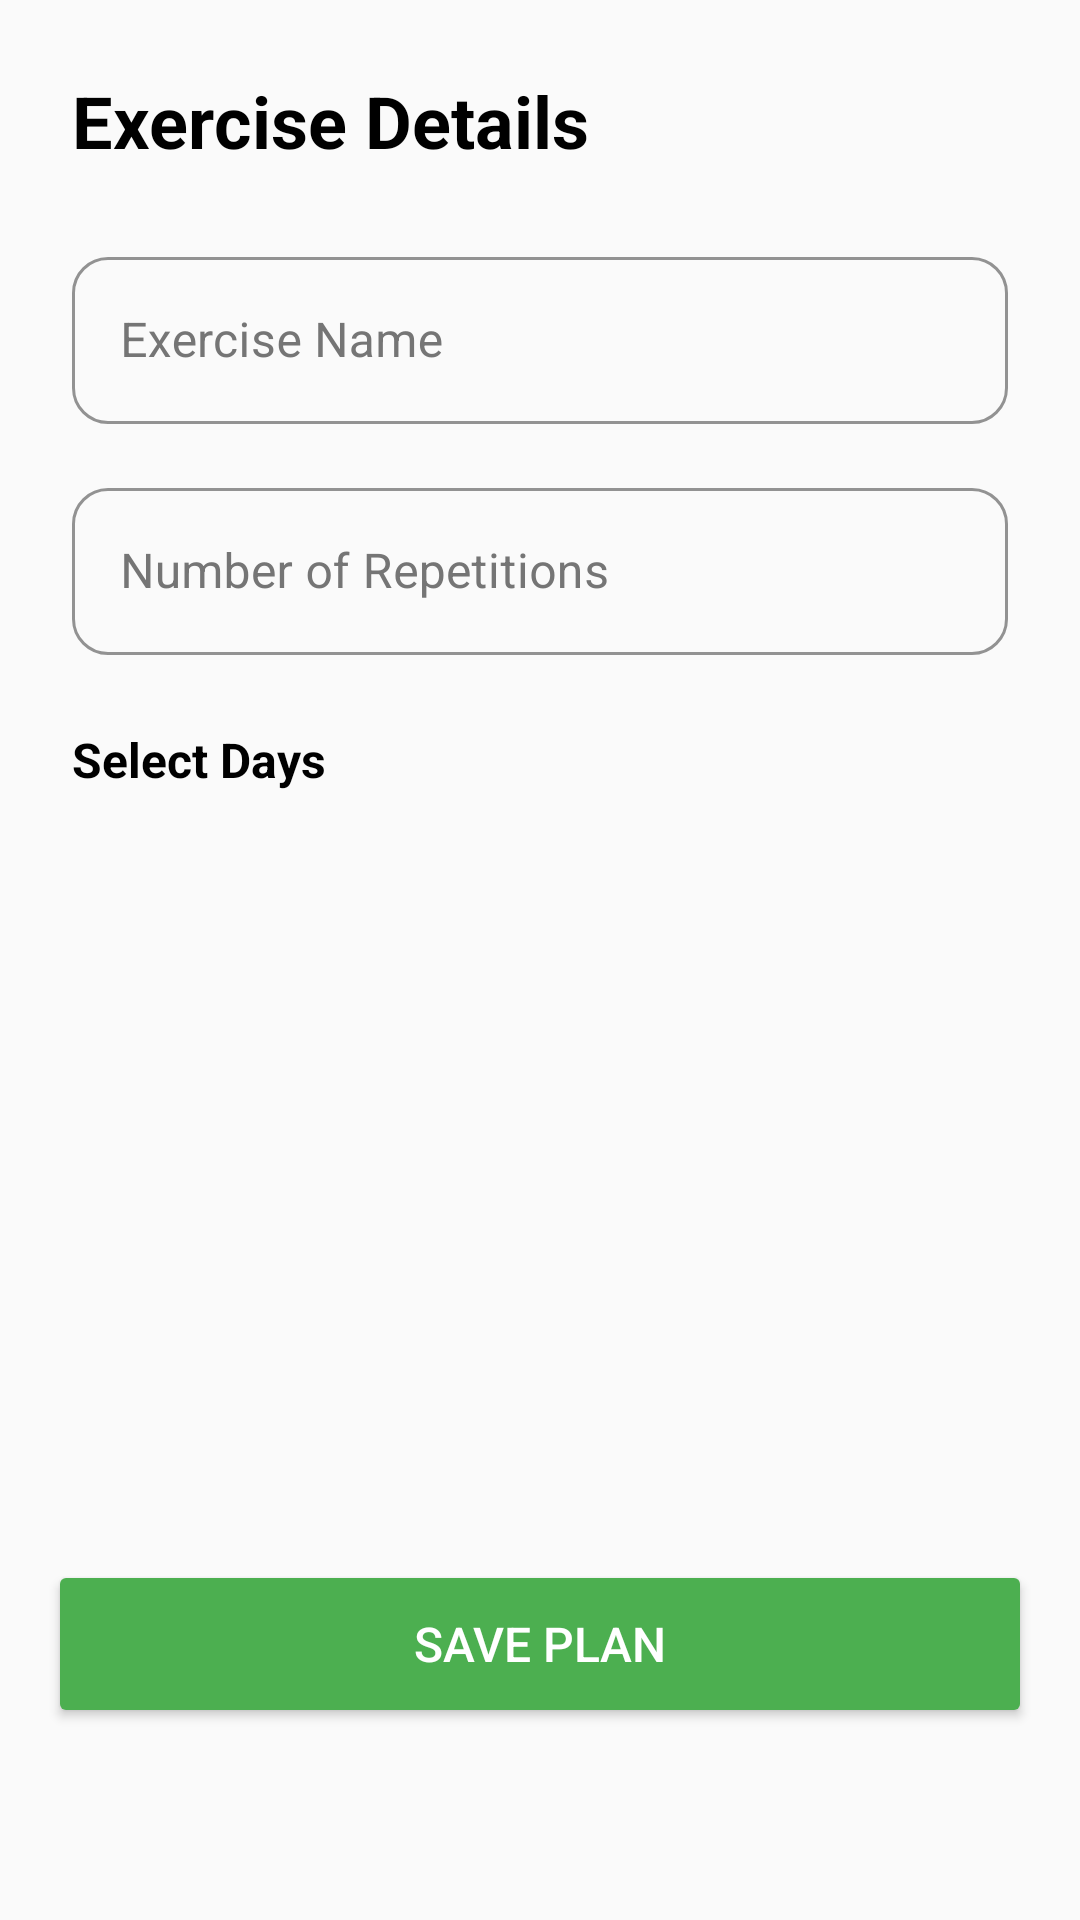

Reconstruct the res/layout file that produces this screen, plus the resources it refers to.
<!-- AndroidManifest.xml: application theme Theme.PoseExercise -->
<!-- res/layout/fragment_plan_step_two.xml -->
<?xml version="1.0" encoding="utf-8"?>
<LinearLayout xmlns:android="http://schemas.android.com/apk/res/android"
    xmlns:app="http://schemas.android.com/apk/res-auto"
    android:layout_width="match_parent"
    android:layout_height="match_parent"
    android:orientation="vertical"
    android:background="@color/backgroundFill">

    <ScrollView
        android:layout_width="match_parent"
        android:layout_height="0dp"
        android:layout_weight="1"
        android:fillViewport="true"
        android:clipToPadding="false"
        android:paddingBottom="16dp">

        <LinearLayout
            android:layout_width="match_parent"
            android:layout_height="wrap_content"
            android:orientation="vertical"
            android:padding="24dp">

            
            <TextView
                android:layout_width="match_parent"
                android:layout_height="wrap_content"
                android:text="Exercise Details"
                android:textSize="24sp"
                android:textColor="@color/black"
                android:textStyle="bold"
                android:layout_marginBottom="24dp"/>

            
            <com.google.android.material.textfield.TextInputLayout
                android:layout_width="match_parent"
                android:layout_height="wrap_content"
                android:layout_marginBottom="16dp"
                style="@style/ExerciseInputField"
                android:hint="Exercise Name">

                <com.google.android.material.textfield.TextInputEditText
                    android:id="@+id/exercise_name"
                    android:layout_width="match_parent"
                    android:layout_height="wrap_content"
                    android:enabled="false"/>
            </com.google.android.material.textfield.TextInputLayout>

            
            <com.google.android.material.textfield.TextInputLayout
                android:layout_width="match_parent"
                android:layout_height="wrap_content"
                android:layout_marginBottom="24dp"
                style="@style/ExerciseInputField"
                android:hint="Number of Repetitions">

                <com.google.android.material.textfield.TextInputEditText
                    android:id="@+id/repeat_count"
                    android:layout_width="match_parent"
                    android:layout_height="wrap_content"
                    android:inputType="number"/>
            </com.google.android.material.textfield.TextInputLayout>

            
            <TextView
                android:layout_width="match_parent"
                android:layout_height="wrap_content"
                android:text="Select Days"
                android:textSize="16sp"
                android:textColor="@color/black"
                android:textStyle="bold"
                android:layout_marginBottom="8dp"/>

            
            <com.google.android.material.card.MaterialCardView
                android:layout_width="match_parent"
                android:layout_height="wrap_content"
                android:layout_marginBottom="4dp"
                app:cardCornerRadius="12dp"
                app:cardElevation="0dp"
                app:strokeWidth="1dp"
                app:strokeColor="@color/lightGray">

                <ListView
                    android:id="@+id/days_list"
                    android:layout_width="match_parent"
                    android:layout_height="wrap_content"
                    android:minHeight="340dp"
                    android:maxHeight="400dp"
                    android:choiceMode="multipleChoice"
                    android:divider="@color/lightGray"
                    android:dividerHeight="1dp"
                    android:scrollbars="vertical"/>
            </com.google.android.material.card.MaterialCardView>
        </LinearLayout>
    </ScrollView>

    
    <Button
        android:id="@+id/button"
        android:layout_width="match_parent"
        android:layout_height="56dp"
        android:layout_margin="16dp"
        android:text="Save Plan"
        android:textSize="16sp"
        android:backgroundTint="@color/primaryColor"
        android:textColor="@color/white"/>

    <RelativeLayout
        android:layout_width="match_parent"
        android:layout_height="48dp" />

</LinearLayout>
<!-- resources referenced by this layout -->
<resources>
  <color name="backgroundFill">#FAFAFA</color>
  <color name="black">#000000</color>
  <color name="lightGray">#E0E0E0</color>
  <color name="primaryColor">#4CAF50</color>
  <color name="white">#FFFFFF</color>
  <style name="ExerciseInputField" parent="Widget.MaterialComponents.TextInputLayout.OutlinedBox">
          <item name="boxStrokeColor">@color/primaryColor</item>
          <item name="hintTextColor">@color/primaryColor</item>
          <item name="android:textColorHint">@color/textGray</item>
          <item name="boxCornerRadiusTopStart">12dp</item>
          <item name="boxCornerRadiusTopEnd">12dp</item>
          <item name="boxCornerRadiusBottomStart">12dp</item>
          <item name="boxCornerRadiusBottomEnd">12dp</item>
      </style>
  <style name="Theme.PoseExercise" parent="Theme.MaterialComponents.Light.NoActionBar">
          
          <item name="colorPrimary">@color/primaryColor</item>
          <item name="colorPrimaryVariant">@color/primaryColorDark</item>
          <item name="colorOnPrimary">@color/white</item>
          
          <item name="colorSecondary">@color/secondaryColor</item>
          <item name="colorSecondaryVariant">@color/secondaryColorDark</item>
          <item name="colorOnSecondary">@color/black</item>
          
          <item name="android:statusBarColor">@color/statusBarColor</item>
      </style>
  <color name="textGray">#757575</color>
  <color name="primaryColorDark">#388E3C</color>
  <color name="secondaryColor">#FFC107</color>
  <color name="secondaryColorDark">#FFA000</color>
  <color name="statusBarColor">#2196F3</color>
</resources>
